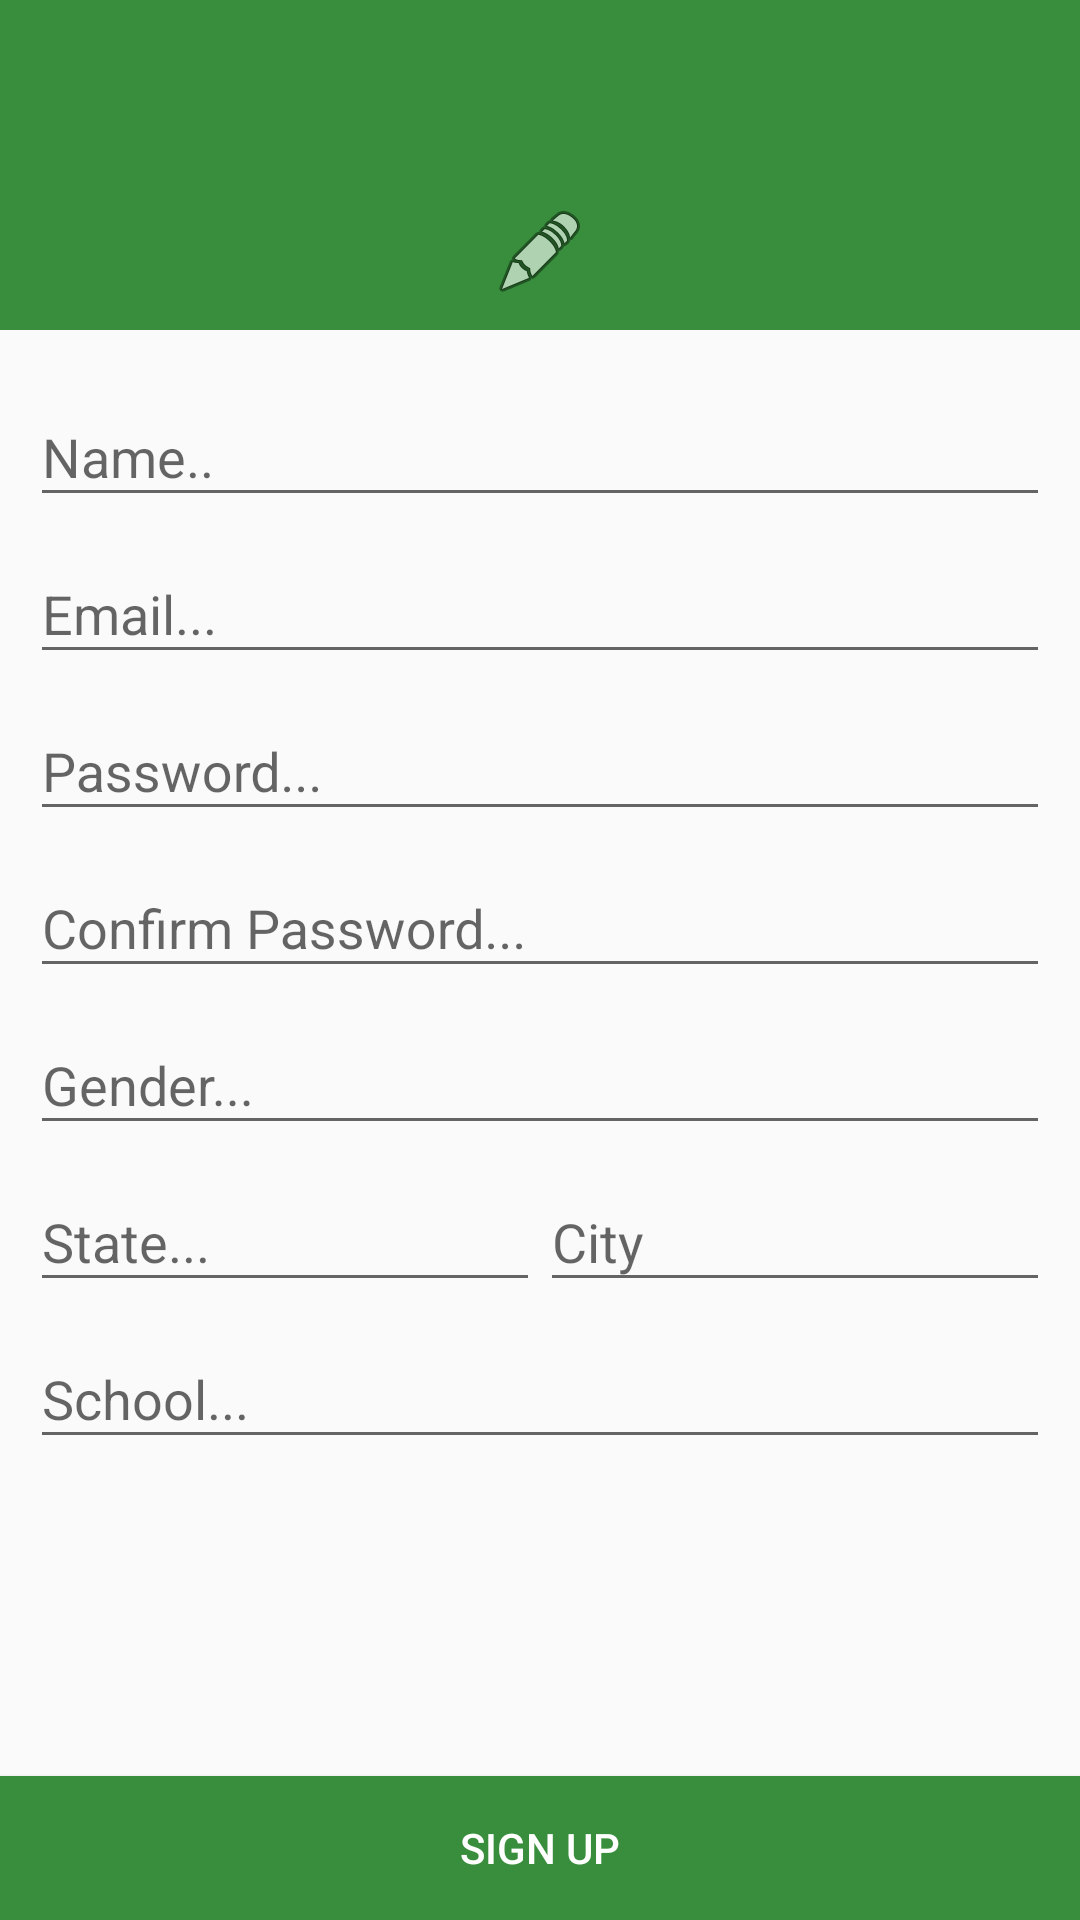

This screen was rendered from an Android layout file. Write that file and the resources it references.
<!-- AndroidManifest.xml: activity theme AppTheme -->
<!-- res/layout/activity_signup.xml -->
<?xml version="1.0" encoding="utf-8"?>
<RelativeLayout xmlns:android="http://schemas.android.com/apk/res/android"
    xmlns:app="http://schemas.android.com/apk/res-auto"
    xmlns:tools="http://schemas.android.com/tools"
    android:id="@+id/activity_signUp"
    android:layout_width="match_parent"
    android:layout_height="match_parent"
    android:orientation="vertical"
    tools:context="com.littlegiants.android.edutree.SignUpActivity">

    <android.support.design.widget.AppBarLayout
        android:id="@+id/pro_appbar"
        android:layout_width="match_parent"
        android:layout_height="wrap_content"
        android:background="@color/colorPrimary"
        android:theme="@style/AppTheme.AppBarOverlay">

        <LinearLayout
            android:layout_width="match_parent"
            android:layout_height="match_parent"
            android:orientation="vertical">

            <RelativeLayout
                android:layout_width="match_parent"
                android:layout_height="90dp"
                android:layout_marginBottom="10dp"
                android:layout_marginTop="10dp">

                <ImageView
                    android:id="@+id/usr_su_img"
                    android:layout_width="80dp"
                    android:layout_height="match_parent"
                    android:layout_alignParentTop="true"
                    android:layout_centerInParent="true"
                    android:adjustViewBounds="true"
                    android:src="@drawable/avatar3" />

                <ImageView
                    android:layout_width="wrap_content"
                    android:layout_height="wrap_content"
                    android:layout_alignParentBottom="true"
                    android:layout_centerInParent="true"
                    android:src="@android:drawable/ic_menu_edit" />

            </RelativeLayout>

        </LinearLayout>

    </android.support.design.widget.AppBarLayout>

    <LinearLayout
        android:layout_width="match_parent"
        android:layout_height="match_parent"
        android:layout_above="@+id/btn_signup"
        android:layout_below="@+id/pro_appbar"
        android:orientation="vertical"
        android:paddingBottom="10dp"
        android:paddingLeft="10dp"
        android:paddingRight="10dp"
        android:paddingTop="10dp">

        <android.support.design.widget.TextInputLayout
            android:layout_width="match_parent"
            android:layout_height="wrap_content">

            <EditText
                android:id="@+id/su_name"
                android:layout_width="match_parent"
                android:layout_height="match_parent"
                android:hint="Name.."
                android:inputType="textCapWords"
                android:singleLine="true" />

        </android.support.design.widget.TextInputLayout>

        <android.support.design.widget.TextInputLayout
            android:layout_width="match_parent"
            android:layout_height="wrap_content">

            <EditText
                android:id="@+id/su_email"
                android:layout_width="match_parent"
                android:layout_height="match_parent"
                android:hint="Email..."
                android:inputType="textEmailAddress"
                android:singleLine="true" />

        </android.support.design.widget.TextInputLayout>

        <android.support.design.widget.TextInputLayout
            android:layout_width="match_parent"
            android:layout_height="wrap_content">

            <EditText
                android:id="@+id/su_password"
                android:layout_width="match_parent"
                android:layout_height="match_parent"
                android:hint="Password..."
                android:inputType="textPassword"
                android:singleLine="true" />

        </android.support.design.widget.TextInputLayout>

        <android.support.design.widget.TextInputLayout
            android:layout_width="match_parent"
            android:layout_height="wrap_content">

            <EditText
                android:id="@+id/su_confrim_password"
                android:layout_width="match_parent"
                android:layout_height="match_parent"
                android:hint="Confirm Password..."
                android:inputType="textPassword"
                android:singleLine="true" />

        </android.support.design.widget.TextInputLayout>

        <android.support.design.widget.TextInputLayout
            android:layout_width="match_parent"
            android:layout_height="wrap_content">

            <AutoCompleteTextView
                android:id="@+id/su_gender"
                android:layout_width="match_parent"
                android:layout_height="match_parent"
                android:layout_marginTop="10dp"
                android:hint="Gender..."
                android:inputType="textCapWords"
                android:singleLine="true"
                android:editable="false"/>

        </android.support.design.widget.TextInputLayout>

        <LinearLayout
            android:layout_width="match_parent"
            android:layout_height="wrap_content"
            android:orientation="horizontal"
            android:weightSum="2">

            <android.support.design.widget.TextInputLayout
                android:layout_width="match_parent"
                android:layout_height="wrap_content"
                android:layout_weight="1">

                <AutoCompleteTextView
                    android:id="@+id/su_state"
                    android:layout_width="match_parent"
                    android:layout_height="match_parent"
                    android:layout_marginTop="10dp"
                    android:hint="State..."
                    android:inputType="textCapWords"
                    android:singleLine="true" />

            </android.support.design.widget.TextInputLayout>

            <android.support.design.widget.TextInputLayout
                android:layout_width="match_parent"
                android:layout_height="wrap_content"
                android:layout_weight="1">

                <AutoCompleteTextView
                    android:id="@+id/su_city"
                    android:layout_width="match_parent"
                    android:layout_height="match_parent"
                    android:layout_marginTop="10dp"
                    android:hint="City"
                    android:inputType="textCapWords"
                    android:singleLine="true" />

            </android.support.design.widget.TextInputLayout>

        </LinearLayout>

        <android.support.design.widget.TextInputLayout
            android:layout_width="match_parent"
            android:layout_height="wrap_content">

            <AutoCompleteTextView
                android:id="@+id/su_school"
                android:layout_width="match_parent"
                android:layout_height="match_parent"
                android:layout_marginTop="10dp"
                android:hint="School..."
                android:inputType="textCapWords"
                android:singleLine="true" />

        </android.support.design.widget.TextInputLayout>


    </LinearLayout>

    <Button
        android:id="@+id/btn_signup"
        android:layout_width="match_parent"
        android:layout_height="wrap_content"
        android:layout_alignParentBottom="true"
        android:background="@drawable/login_custom_shape"
        android:text="Sign Up"
        android:textColor="@color/white" />

</RelativeLayout>
<!-- resources referenced by this layout -->
<resources>
  <color name="colorPrimary">#388e3c</color>
  <color name="white">#ffffff</color>
  <!-- drawable login_custom_shape (drawable) -->
  <?xml version="1.0" encoding="utf-8"?>
  <shape xmlns:android="http://schemas.android.com/apk/res/android"
      android:shape="rectangle">
  
      <solid
          android:color="@color/colorPrimary"/>
      <padding
          android:bottom="4dp"
          android:left="4dp"
          android:right="4dp"
          android:top="4dp" />
  
  </shape>
  <style name="AppTheme.AppBarOverlay" parent="ThemeOverlay.AppCompat.Dark.ActionBar" />
  <style name="AppTheme" parent="Theme.AppCompat.Light.DarkActionBar">
  
          <item name="colorPrimary">@color/colorPrimary</item>
          <item name="colorPrimaryDark">@color/colorPrimaryDark</item>
          <item name="colorAccent">@color/colorAccent</item>
          <item name="android:popupBackground">@color/user_reg</item>
      </style>
  <color name="colorPrimaryDark">#2e7d32</color>
  <color name="colorAccent">#ff4081</color>
  <color name="user_reg">#aaaaaa</color>
</resources>
